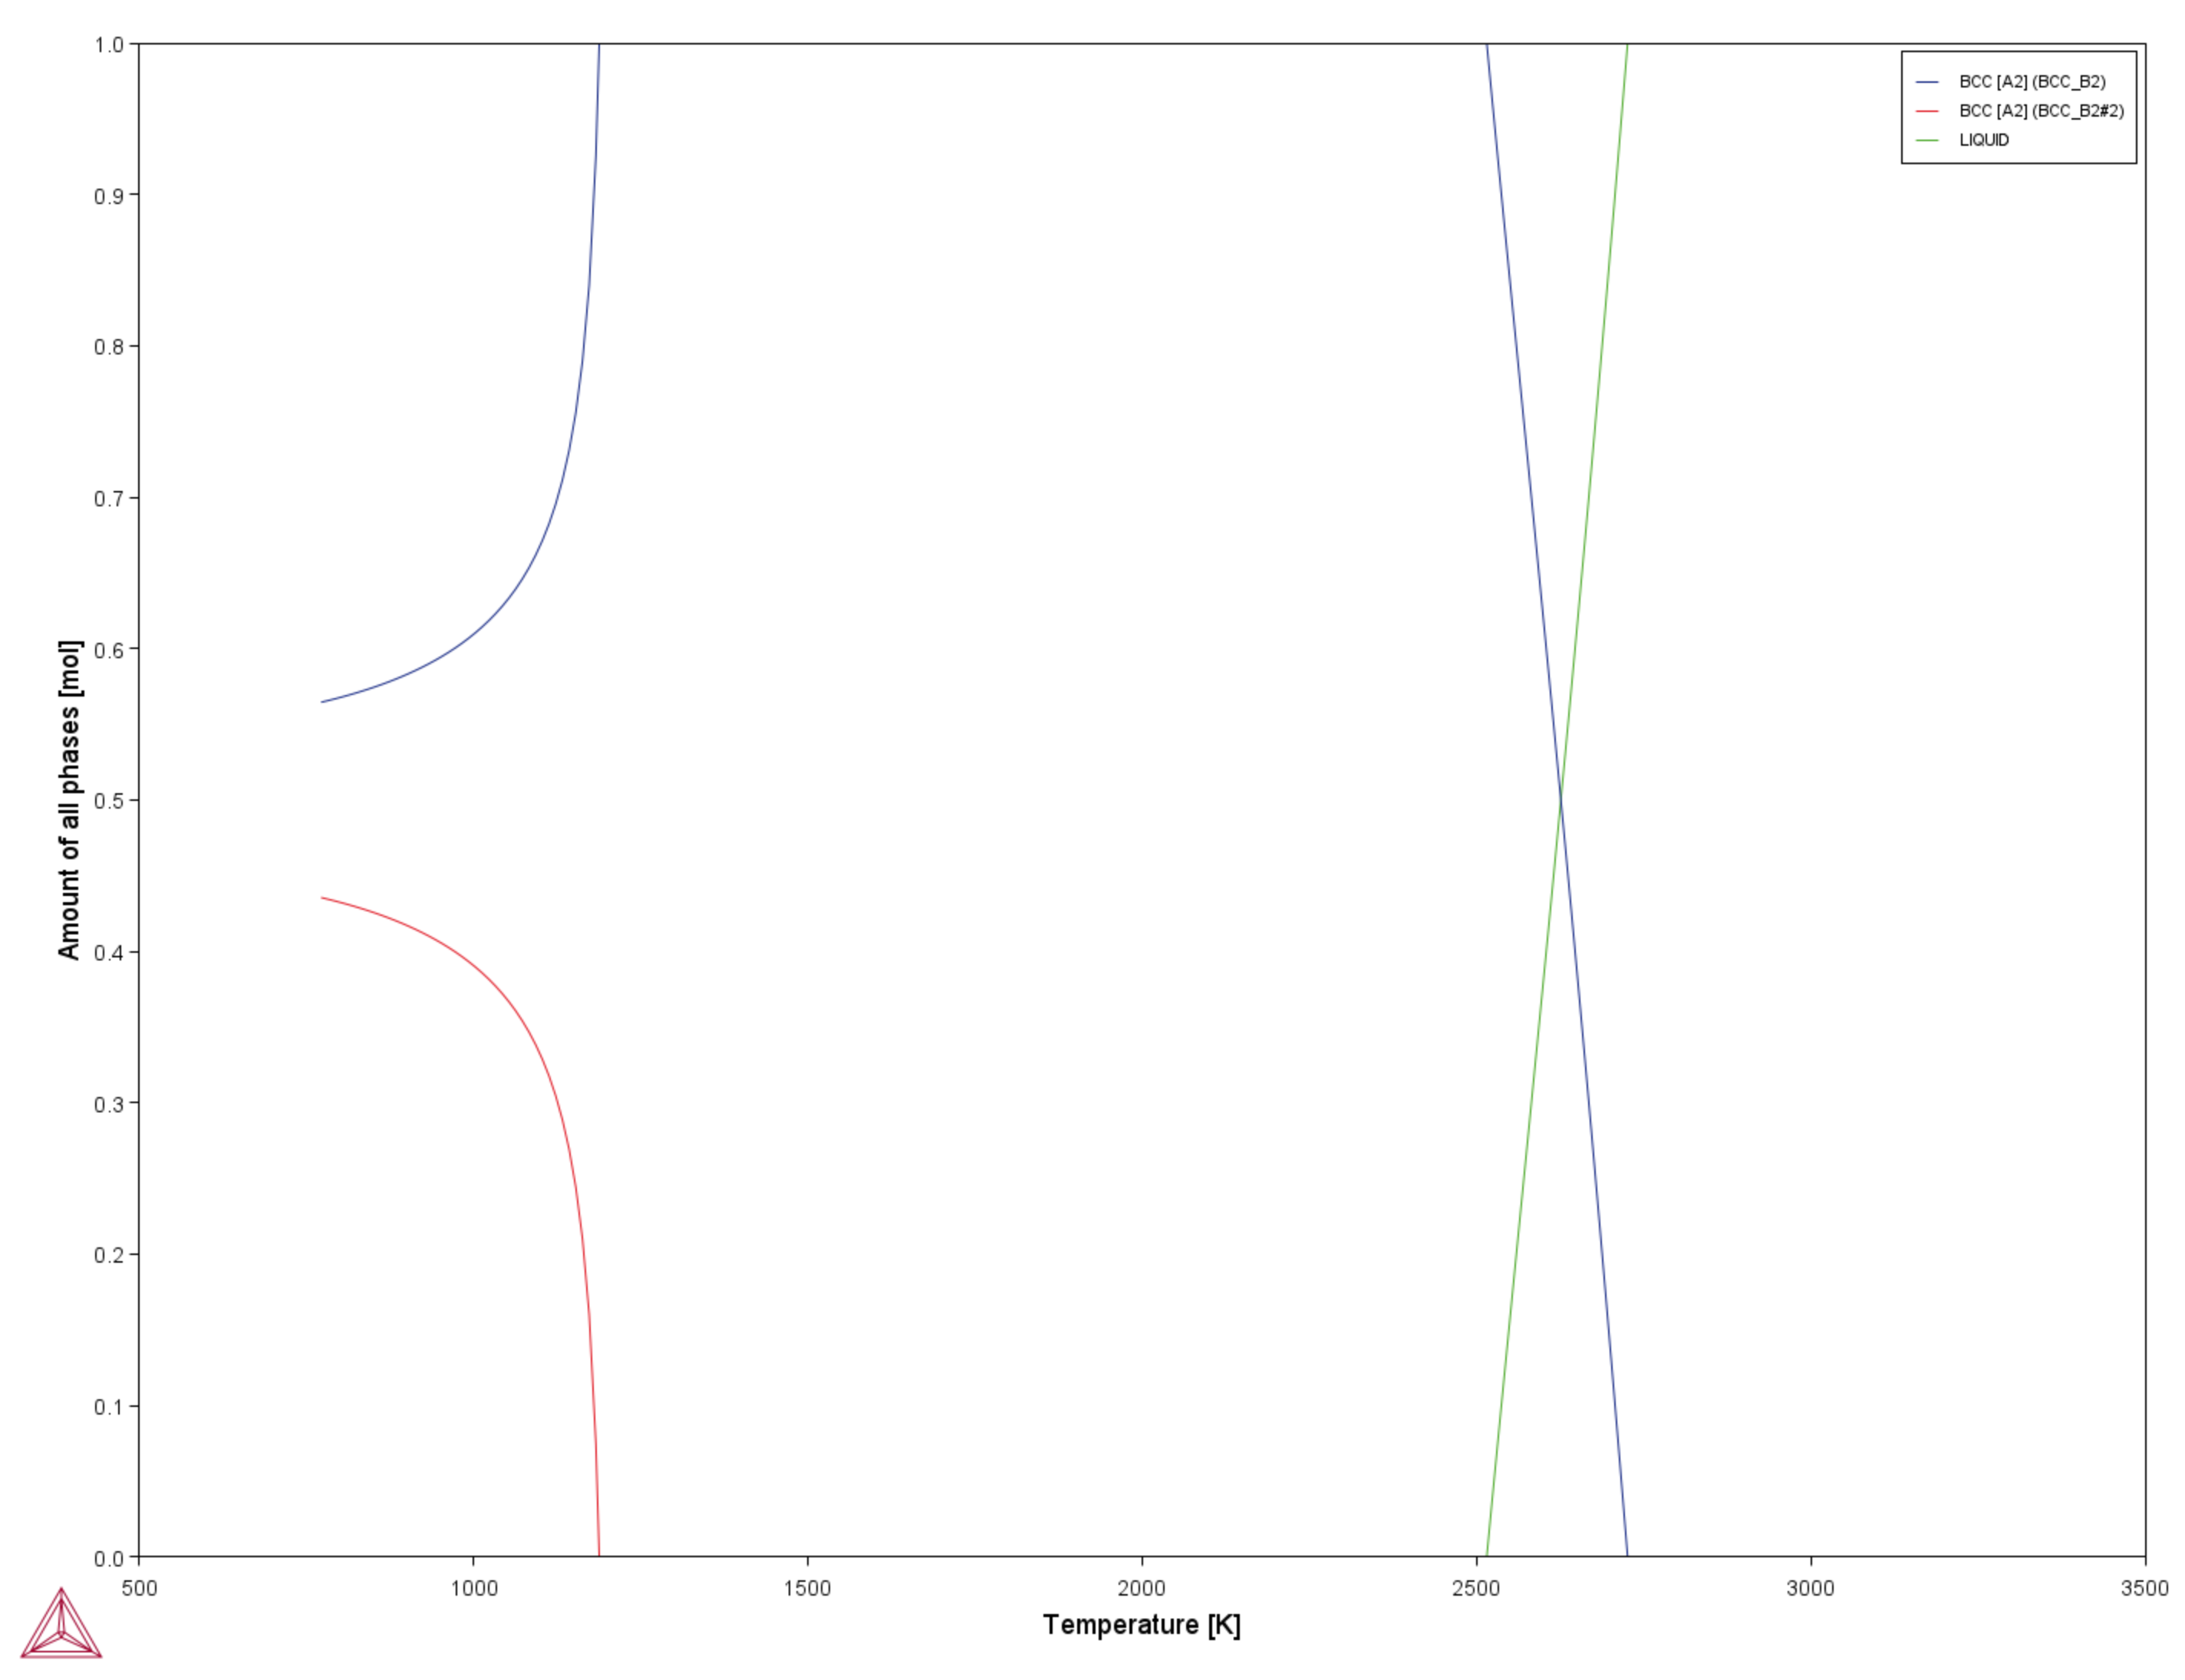

The table this chart was drawn from, first rows:
Temperature [°C]	Amount of BCC_B2 [mol]	Amount of BCC_B2#2 [mol]	Amount of LIQUID [mol]
500	0.5646	0.4354	
510	0.5657	0.4343	
520	0.5668	0.4332	
530	0.568	0.432	
540	0.5692	0.4308	
550	0.5705	0.4295	
560	0.5718	0.4282	
570	0.5732	0.4268	
580	0.5747	0.4253	
590	0.5763	0.4237	
600	0.5779	0.422	
610	0.5797	0.4203	
620	0.5815	0.4185	
630	0.5834	0.4166	
640	0.5855	0.4145	
650	0.5876	0.4124	
660	0.5899	0.4101	
670	0.5923	0.4077	
680	0.5948	0.4052	
690	0.5976	0.4024	
700	0.6005	0.3995	
710	0.6036	0.3964	
720	0.6069	0.3931	
730	0.6105	0.3895	
740	0.6143	0.3857	
750	0.6185	0.3815	
760	0.623	0.377	
770	0.6279	0.3721	
780	0.6333	0.3667	
790	0.6393	0.3607	
800	0.6459	0.3541	
810	0.6533	0.3467	
820	0.6617	0.3383	
830	0.6713	0.3287	
840	0.6824	0.3176	
850	0.6955	0.3045	
860	0.7113	0.2887	
870	0.7308	0.2692	
880	0.7559	0.2441	
890	0.7899	0.2102	
900	0.8399	0.1601	
910	0.9253	0.07471	
915	1	0.00000	
915	1		
915	1		
920	1		
930	1		
940	1		
950	1		
960	1		
970	1		
980	1		
990	1		
1000	1		
1010	1		
1020	1		
1030	1		
1040	1		
1050	1		
1060	1		
... 199 more rows
